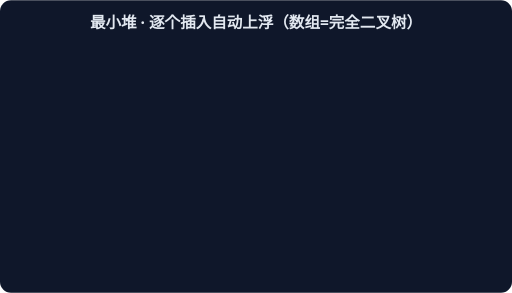
t = 0.00 s
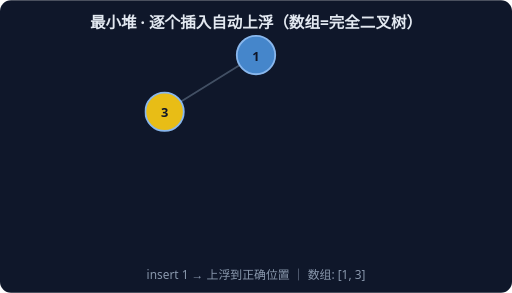
t = 1.67 s
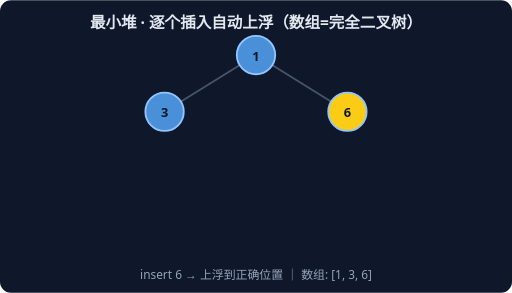
t = 3.33 s
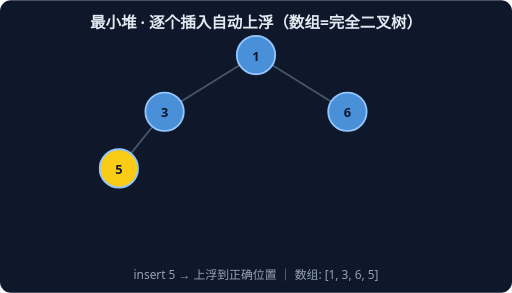
t = 5.00 s
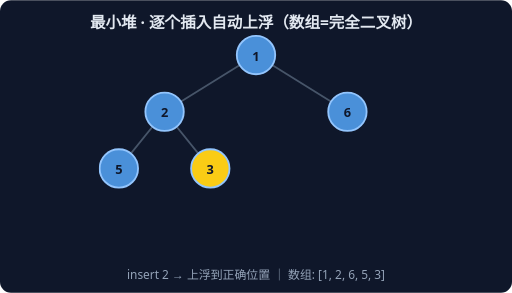
t = 6.67 s
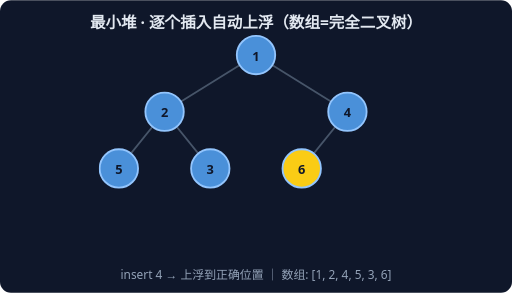
t = 8.33 s

The animated SVG that drew these frames (rendered in a browser with its animation timeline set to each time). Animation: 6 CSS @keyframes rules; frames cover the first 8.33 s, repeats indefinitely.

<svg xmlns="http://www.w3.org/2000/svg" width="560" height="320" viewBox="0 0 560 320" font-family="system-ui,sans-serif">
<rect width="560" height="320" rx="12" fill="#0F172A"/>
<text x="280" y="30" text-anchor="middle" fill="#E2E8F0" font-size="17" font-weight="600">最小堆 · 逐个插入自动上浮（数组=完全二叉树）</text>
<g style="animation:hp0 9.0s linear infinite both">
<circle cx="280.0" cy="60" r="21" fill="#FACC15" stroke="#93C5FD" stroke-width="2"/>
<text x="280.0" y="66" text-anchor="middle" fill="#0F172A" font-size="14" font-weight="700">3</text>
<text x="280" y="305" text-anchor="middle" fill="#94A3B8" font-size="13">insert 3 → 上浮到正确位置 ｜ 数组: [3]</text>
</g>
<g style="animation:hp1 9.0s linear infinite both">
<line x1="280.0" y1="60" x2="180.0" y2="122" stroke="#475569" stroke-width="2"/>
<circle cx="280.0" cy="60" r="21" fill="#4A90D9" stroke="#93C5FD" stroke-width="2"/>
<text x="280.0" y="66" text-anchor="middle" fill="#0F172A" font-size="14" font-weight="700">1</text>
<circle cx="180.0" cy="122" r="21" fill="#FACC15" stroke="#93C5FD" stroke-width="2"/>
<text x="180.0" y="128" text-anchor="middle" fill="#0F172A" font-size="14" font-weight="700">3</text>
<text x="280" y="305" text-anchor="middle" fill="#94A3B8" font-size="13">insert 1 → 上浮到正确位置 ｜ 数组: [1, 3]</text>
</g>
<g style="animation:hp2 9.0s linear infinite both">
<line x1="280.0" y1="60" x2="180.0" y2="122" stroke="#475569" stroke-width="2"/>
<line x1="280.0" y1="60" x2="380.0" y2="122" stroke="#475569" stroke-width="2"/>
<circle cx="280.0" cy="60" r="21" fill="#4A90D9" stroke="#93C5FD" stroke-width="2"/>
<text x="280.0" y="66" text-anchor="middle" fill="#0F172A" font-size="14" font-weight="700">1</text>
<circle cx="180.0" cy="122" r="21" fill="#4A90D9" stroke="#93C5FD" stroke-width="2"/>
<text x="180.0" y="128" text-anchor="middle" fill="#0F172A" font-size="14" font-weight="700">3</text>
<circle cx="380.0" cy="122" r="21" fill="#FACC15" stroke="#93C5FD" stroke-width="2"/>
<text x="380.0" y="128" text-anchor="middle" fill="#0F172A" font-size="14" font-weight="700">6</text>
<text x="280" y="305" text-anchor="middle" fill="#94A3B8" font-size="13">insert 6 → 上浮到正确位置 ｜ 数组: [1, 3, 6]</text>
</g>
<g style="animation:hp3 9.0s linear infinite both">
<line x1="280.0" y1="60" x2="180.0" y2="122" stroke="#475569" stroke-width="2"/>
<line x1="280.0" y1="60" x2="380.0" y2="122" stroke="#475569" stroke-width="2"/>
<line x1="180.0" y1="122" x2="130.0" y2="184" stroke="#475569" stroke-width="2"/>
<circle cx="280.0" cy="60" r="21" fill="#4A90D9" stroke="#93C5FD" stroke-width="2"/>
<text x="280.0" y="66" text-anchor="middle" fill="#0F172A" font-size="14" font-weight="700">1</text>
<circle cx="180.0" cy="122" r="21" fill="#4A90D9" stroke="#93C5FD" stroke-width="2"/>
<text x="180.0" y="128" text-anchor="middle" fill="#0F172A" font-size="14" font-weight="700">3</text>
<circle cx="380.0" cy="122" r="21" fill="#4A90D9" stroke="#93C5FD" stroke-width="2"/>
<text x="380.0" y="128" text-anchor="middle" fill="#0F172A" font-size="14" font-weight="700">6</text>
<circle cx="130.0" cy="184" r="21" fill="#FACC15" stroke="#93C5FD" stroke-width="2"/>
<text x="130.0" y="190" text-anchor="middle" fill="#0F172A" font-size="14" font-weight="700">5</text>
<text x="280" y="305" text-anchor="middle" fill="#94A3B8" font-size="13">insert 5 → 上浮到正确位置 ｜ 数组: [1, 3, 6, 5]</text>
</g>
<g style="animation:hp4 9.0s linear infinite both">
<line x1="280.0" y1="60" x2="180.0" y2="122" stroke="#475569" stroke-width="2"/>
<line x1="280.0" y1="60" x2="380.0" y2="122" stroke="#475569" stroke-width="2"/>
<line x1="180.0" y1="122" x2="130.0" y2="184" stroke="#475569" stroke-width="2"/>
<line x1="180.0" y1="122" x2="230.0" y2="184" stroke="#475569" stroke-width="2"/>
<circle cx="280.0" cy="60" r="21" fill="#4A90D9" stroke="#93C5FD" stroke-width="2"/>
<text x="280.0" y="66" text-anchor="middle" fill="#0F172A" font-size="14" font-weight="700">1</text>
<circle cx="180.0" cy="122" r="21" fill="#4A90D9" stroke="#93C5FD" stroke-width="2"/>
<text x="180.0" y="128" text-anchor="middle" fill="#0F172A" font-size="14" font-weight="700">2</text>
<circle cx="380.0" cy="122" r="21" fill="#4A90D9" stroke="#93C5FD" stroke-width="2"/>
<text x="380.0" y="128" text-anchor="middle" fill="#0F172A" font-size="14" font-weight="700">6</text>
<circle cx="130.0" cy="184" r="21" fill="#4A90D9" stroke="#93C5FD" stroke-width="2"/>
<text x="130.0" y="190" text-anchor="middle" fill="#0F172A" font-size="14" font-weight="700">5</text>
<circle cx="230.0" cy="184" r="21" fill="#FACC15" stroke="#93C5FD" stroke-width="2"/>
<text x="230.0" y="190" text-anchor="middle" fill="#0F172A" font-size="14" font-weight="700">3</text>
<text x="280" y="305" text-anchor="middle" fill="#94A3B8" font-size="13">insert 2 → 上浮到正确位置 ｜ 数组: [1, 2, 6, 5, 3]</text>
</g>
<g style="animation:hp5 9.0s linear infinite both">
<line x1="280.0" y1="60" x2="180.0" y2="122" stroke="#475569" stroke-width="2"/>
<line x1="280.0" y1="60" x2="380.0" y2="122" stroke="#475569" stroke-width="2"/>
<line x1="180.0" y1="122" x2="130.0" y2="184" stroke="#475569" stroke-width="2"/>
<line x1="180.0" y1="122" x2="230.0" y2="184" stroke="#475569" stroke-width="2"/>
<line x1="380.0" y1="122" x2="330.0" y2="184" stroke="#475569" stroke-width="2"/>
<circle cx="280.0" cy="60" r="21" fill="#4A90D9" stroke="#93C5FD" stroke-width="2"/>
<text x="280.0" y="66" text-anchor="middle" fill="#0F172A" font-size="14" font-weight="700">1</text>
<circle cx="180.0" cy="122" r="21" fill="#4A90D9" stroke="#93C5FD" stroke-width="2"/>
<text x="180.0" y="128" text-anchor="middle" fill="#0F172A" font-size="14" font-weight="700">2</text>
<circle cx="380.0" cy="122" r="21" fill="#4A90D9" stroke="#93C5FD" stroke-width="2"/>
<text x="380.0" y="128" text-anchor="middle" fill="#0F172A" font-size="14" font-weight="700">4</text>
<circle cx="130.0" cy="184" r="21" fill="#4A90D9" stroke="#93C5FD" stroke-width="2"/>
<text x="130.0" y="190" text-anchor="middle" fill="#0F172A" font-size="14" font-weight="700">5</text>
<circle cx="230.0" cy="184" r="21" fill="#4A90D9" stroke="#93C5FD" stroke-width="2"/>
<text x="230.0" y="190" text-anchor="middle" fill="#0F172A" font-size="14" font-weight="700">3</text>
<circle cx="330.0" cy="184" r="21" fill="#FACC15" stroke="#93C5FD" stroke-width="2"/>
<text x="330.0" y="190" text-anchor="middle" fill="#0F172A" font-size="14" font-weight="700">6</text>
<text x="280" y="305" text-anchor="middle" fill="#94A3B8" font-size="13">insert 4 → 上浮到正确位置 ｜ 数组: [1, 2, 4, 5, 3, 6]</text>
</g>
<style>
.hp0{opacity:0} @keyframes hp0{0%{opacity:0}0.00%{opacity:0}2.00%{opacity:1}14.67%{opacity:1}16.67%{opacity:0}100%{opacity:0}}
.hp1{opacity:0} @keyframes hp1{0%{opacity:0}16.67%{opacity:0}18.67%{opacity:1}31.33%{opacity:1}33.33%{opacity:0}100%{opacity:0}}
.hp2{opacity:0} @keyframes hp2{0%{opacity:0}33.33%{opacity:0}35.33%{opacity:1}48.00%{opacity:1}50.00%{opacity:0}100%{opacity:0}}
.hp3{opacity:0} @keyframes hp3{0%{opacity:0}50.00%{opacity:0}52.00%{opacity:1}64.67%{opacity:1}66.67%{opacity:0}100%{opacity:0}}
.hp4{opacity:0} @keyframes hp4{0%{opacity:0}66.67%{opacity:0}68.67%{opacity:1}81.33%{opacity:1}83.33%{opacity:0}100%{opacity:0}}
.hp5{opacity:0} @keyframes hp5{0%{opacity:0}83.33%{opacity:0}85.33%{opacity:1}98.00%{opacity:1}100.00%{opacity:0}100%{opacity:0}}
</style></svg>
